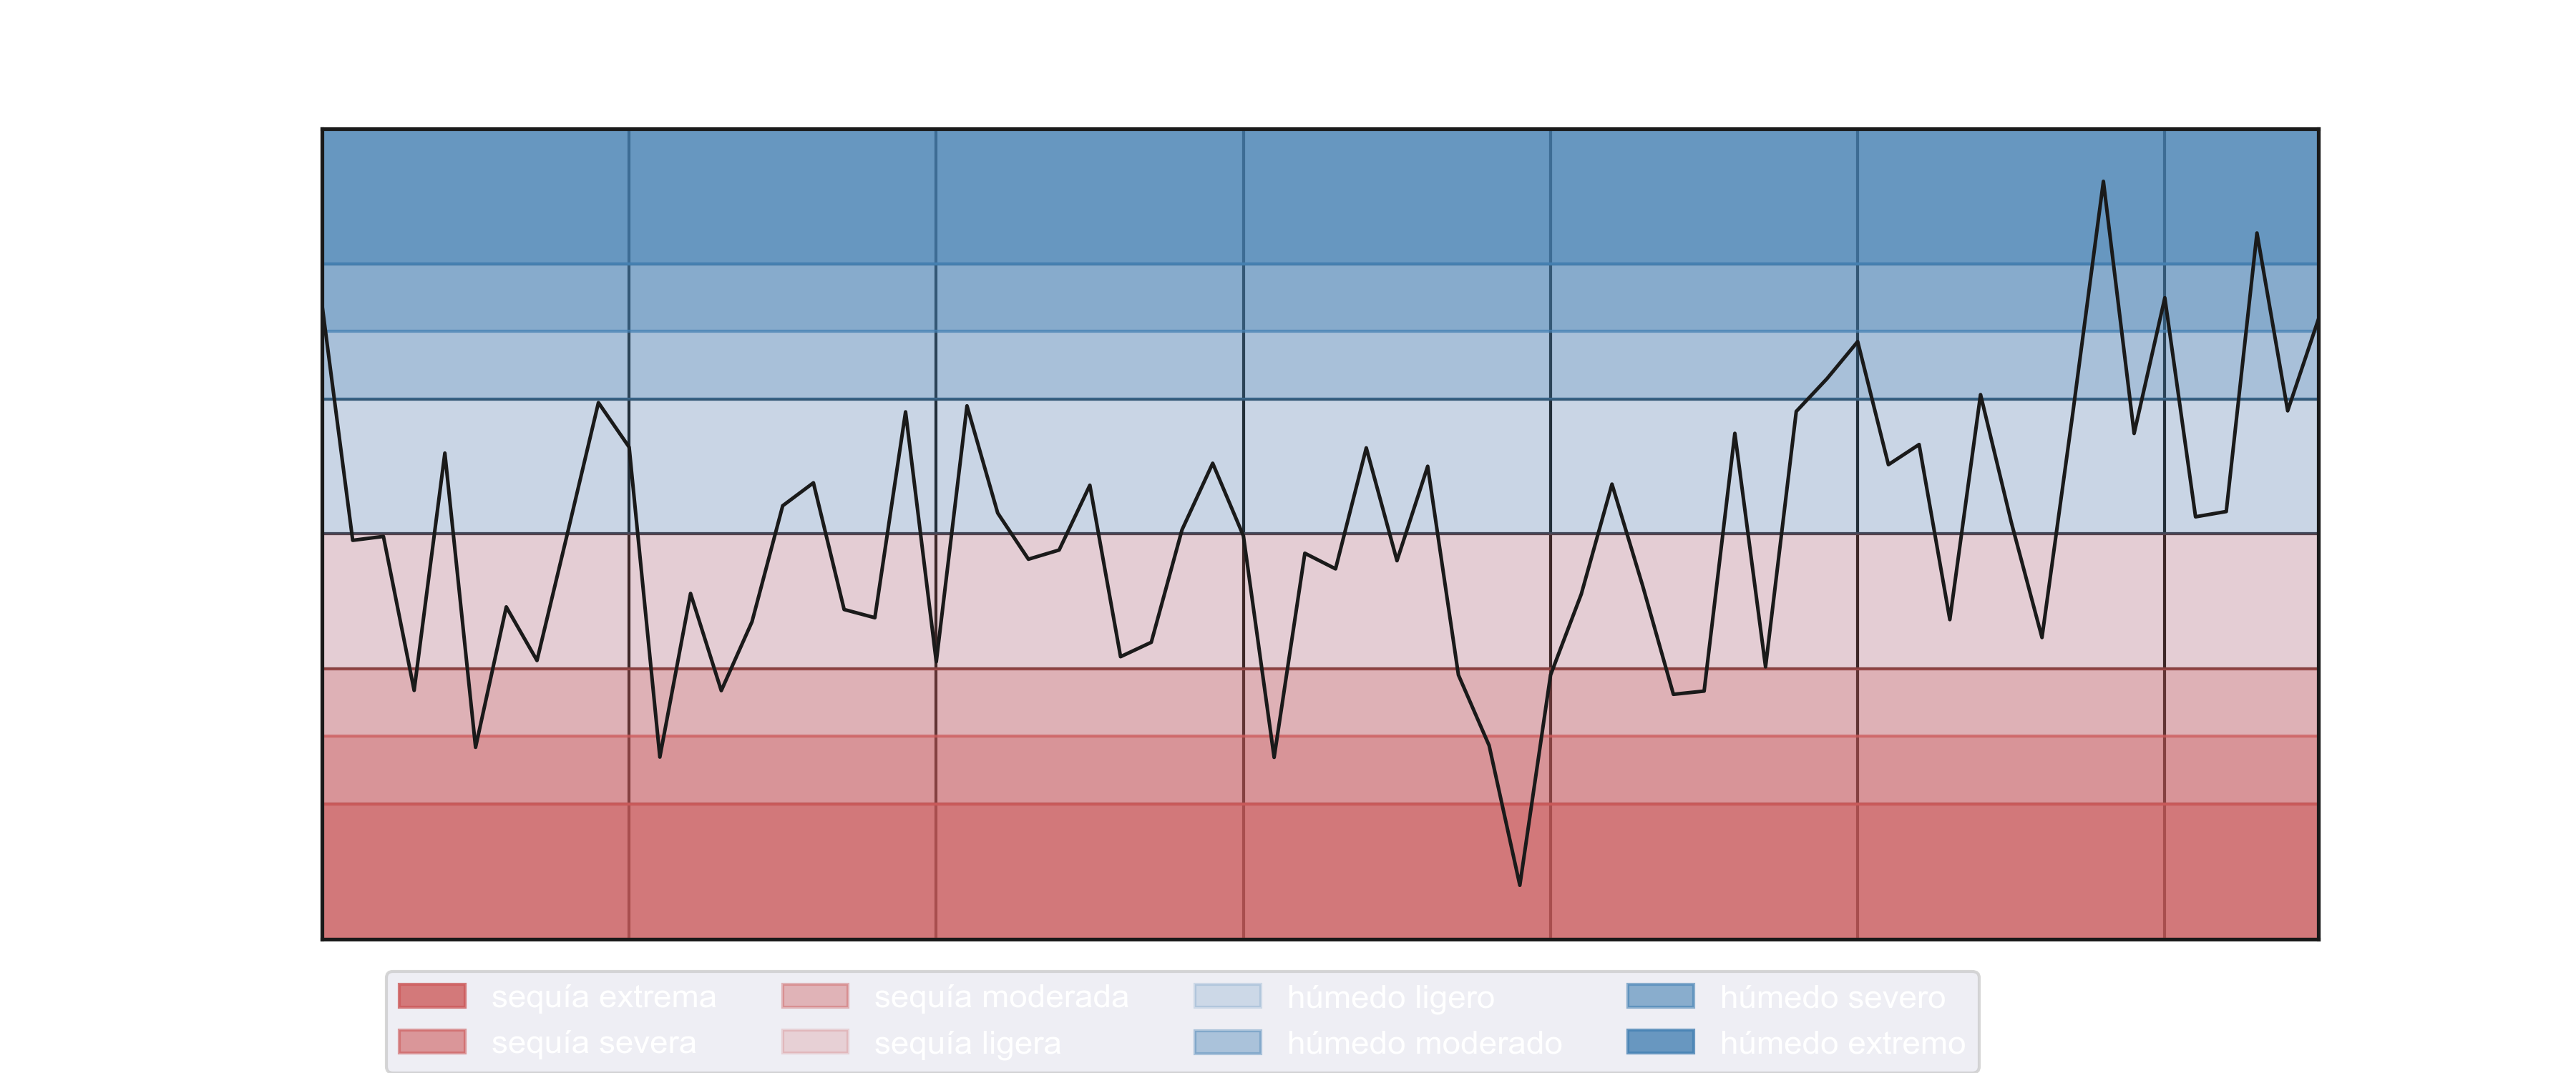

The table this chart was drawn from, first rows:
1950, 1.70
1951, -0.05
1952, -0.02
1953, -1.16
1954, 0.60
1955, -1.58
1956, -0.54
1957, -0.94
1958, 0.01
1959, 0.97
1960, 0.64
1961, -1.65
1962, -0.44
1963, -1.16
1964, -0.65
1965, 0.21
1966, 0.38
1967, -0.56
1968, -0.62
1969, 0.90
1970, -0.95
1971, 0.95
1972, 0.15
1973, -0.19
1974, -0.12
1975, 0.36
1976, -0.91
1977, -0.80
1978, 0.03
1979, 0.52
1980, -0.02
1981, -1.66
1982, -0.14
1983, -0.26
1984, 0.64
1985, -0.20
1986, 0.50
1987, -1.05
1988, -1.57
1989, -2.60
1990, -1.05
1991, -0.45
1992, 0.37
1993, -0.39
1994, -1.19
1995, -1.16
1996, 0.74
1997, -0.99
1998, 0.91
1999, 1.15
2000, 1.42
2001, 0.51
2002, 0.66
2003, -0.64
2004, 1.03
2005, 0.09
2006, -0.77
2007, 0.89
2008, 2.61
2009, 0.74
2010, 1.75
... 5 more rows
